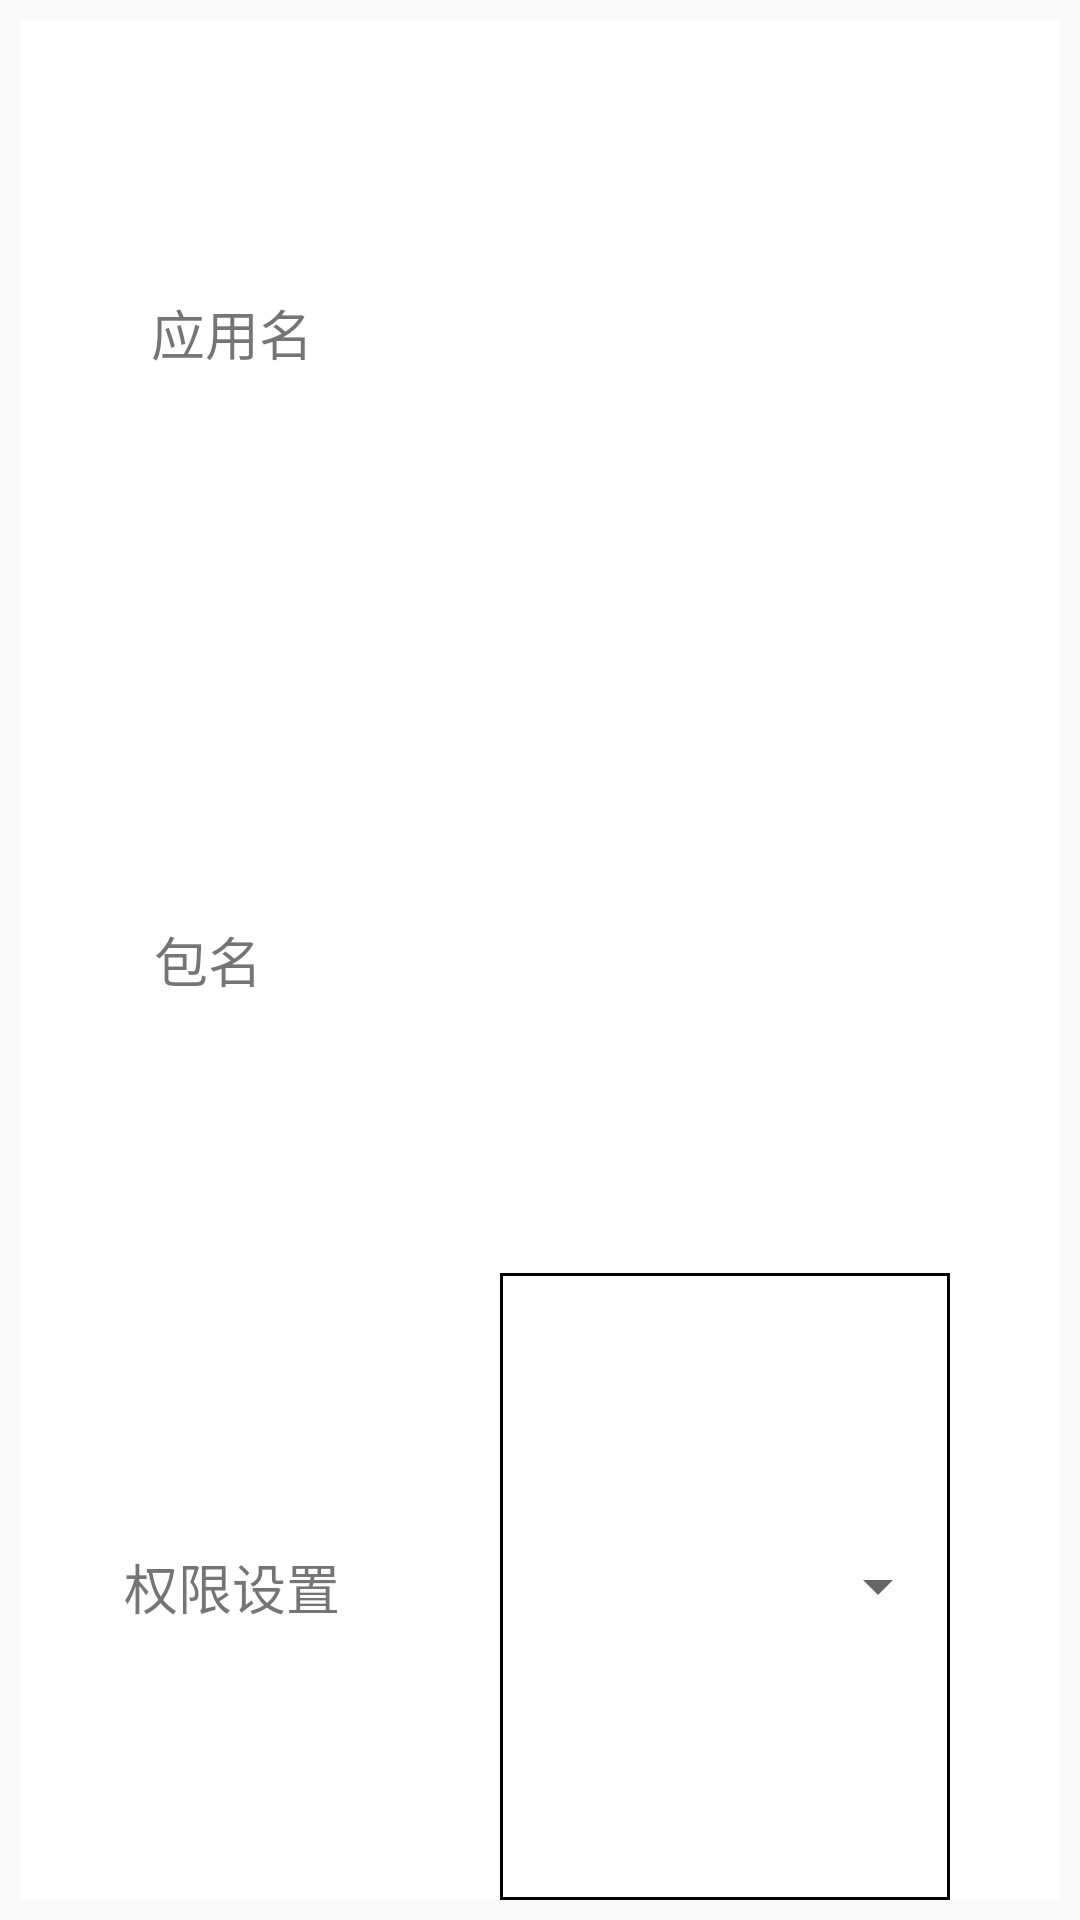

Produce the Android XML layout that renders to this screen, including the resource entries it uses.
<!-- AndroidManifest.xml: application theme Theme.AppCompat.Light.NoActionBar -->
<!-- res/layout/fragment_packet_list_layout.xml -->
<?xml version="1.0" encoding="utf-8"?>
<LinearLayout xmlns:android="http://schemas.android.com/apk/res/android"
    android:layout_width="match_parent"
    android:orientation="horizontal"
    android:layout_height="match_parent">
    <LinearLayout
        android:layout_marginTop="20px"
        android:layout_marginBottom="20px"
        android:layout_marginRight="20px"
        android:layout_marginLeft="20px"
        android:background="#fff"
        android:orientation="horizontal"
        android:layout_width="match_parent"
        android:layout_height="match_parent">
        <ImageView
            android:layout_weight="1"
            android:id="@+id/packet_list_layout_img"
            android:layout_width="0dp"
            android:layout_height="match_parent" />
        <LinearLayout
            android:layout_weight="10"
            android:orientation="vertical"
            android:layout_width="0dp"
            android:layout_height="match_parent">
            <LinearLayout
                android:layout_weight="1"
                android:orientation="horizontal"
                android:layout_width="match_parent"
                android:layout_height="0dp">
                <TextView
                    android:layout_weight="1"
                    android:gravity="center"
                    android:text="@string/appName"
                    android:textSize="18sp"
                    android:layout_width="0dp"
                    android:layout_height="match_parent" />
                <TextView
                    android:id="@+id/appName"
                    android:layout_weight="3"
                    android:gravity="center"
                    android:text=""
                    android:textSize="20sp"
                    android:layout_width="0dp"
                    android:layout_height="match_parent" />
            </LinearLayout>

            <LinearLayout
                android:layout_weight="1"
                android:orientation="horizontal"
                android:layout_width="match_parent"
                android:layout_height="0dp">
                <TextView
                    android:layout_weight="2"
                    android:text="@string/packetName"
                    android:gravity="center"
                    android:textSize="18sp"
                    android:layout_width="0dp"
                    android:layout_height="match_parent" />
                <TextView
                    android:id="@+id/packetName"
                    android:layout_weight="8"
                    android:gravity="center"
                    android:text=""
                    android:textSize="15sp"
                    android:layout_width="0dp"
                    android:layout_height="match_parent" />
            </LinearLayout>

            <LinearLayout
                android:layout_weight="1"
                android:orientation="horizontal"
                android:layout_width="match_parent"
                android:layout_height="0dp">
                <TextView
                    android:layout_weight="1"
                    android:text="@string/perSetting"
                    android:textSize="18sp"
                    android:gravity="center"
                    android:layout_width="0dp"
                    android:layout_height="match_parent" />

                <LinearLayout
                    android:layout_weight="3"
                    android:layout_width="0dp"
                    android:layout_height="match_parent">
                    <LinearLayout
                        android:layout_marginLeft="50dp"
                        android:background="@drawable/stoke"
                        android:gravity="center"
                        android:layout_width="150dp"
                        android:layout_height="match_parent">
                        <Spinner
                            android:gravity="center"
                            android:entries="@array/perType"
                            android:id="@+id/packet_list_layout_sp"
                            android:layout_width="match_parent"
                            android:layout_height="wrap_content">
                        </Spinner>
                    </LinearLayout>
                </LinearLayout>
            </LinearLayout>

        </LinearLayout>

    </LinearLayout>



</LinearLayout>
<!-- resources referenced by this layout -->
<resources>
  <string-array name="perType">
          <item> prohibition of networking </item>
          <item>Notifications when networking</item>
          <item> allows networking </item>
      </string-array>
  <!-- drawable stoke (drawable) -->
  <?xml version="1.0" encoding="utf-8"?>
  <selector xmlns:android="http://schemas.android.com/apk/res/android">
  <item>
      <shape>
          <stroke android:color="#000" android:width="1dp"></stroke>
          <solid android:color="#FFF"></solid>
      </shape>
  </item>
  </selector>
  <string name="appName">应用名</string>
  <string name="packetName">包名</string>
  <string name="perSetting">权限设置</string>
</resources>
